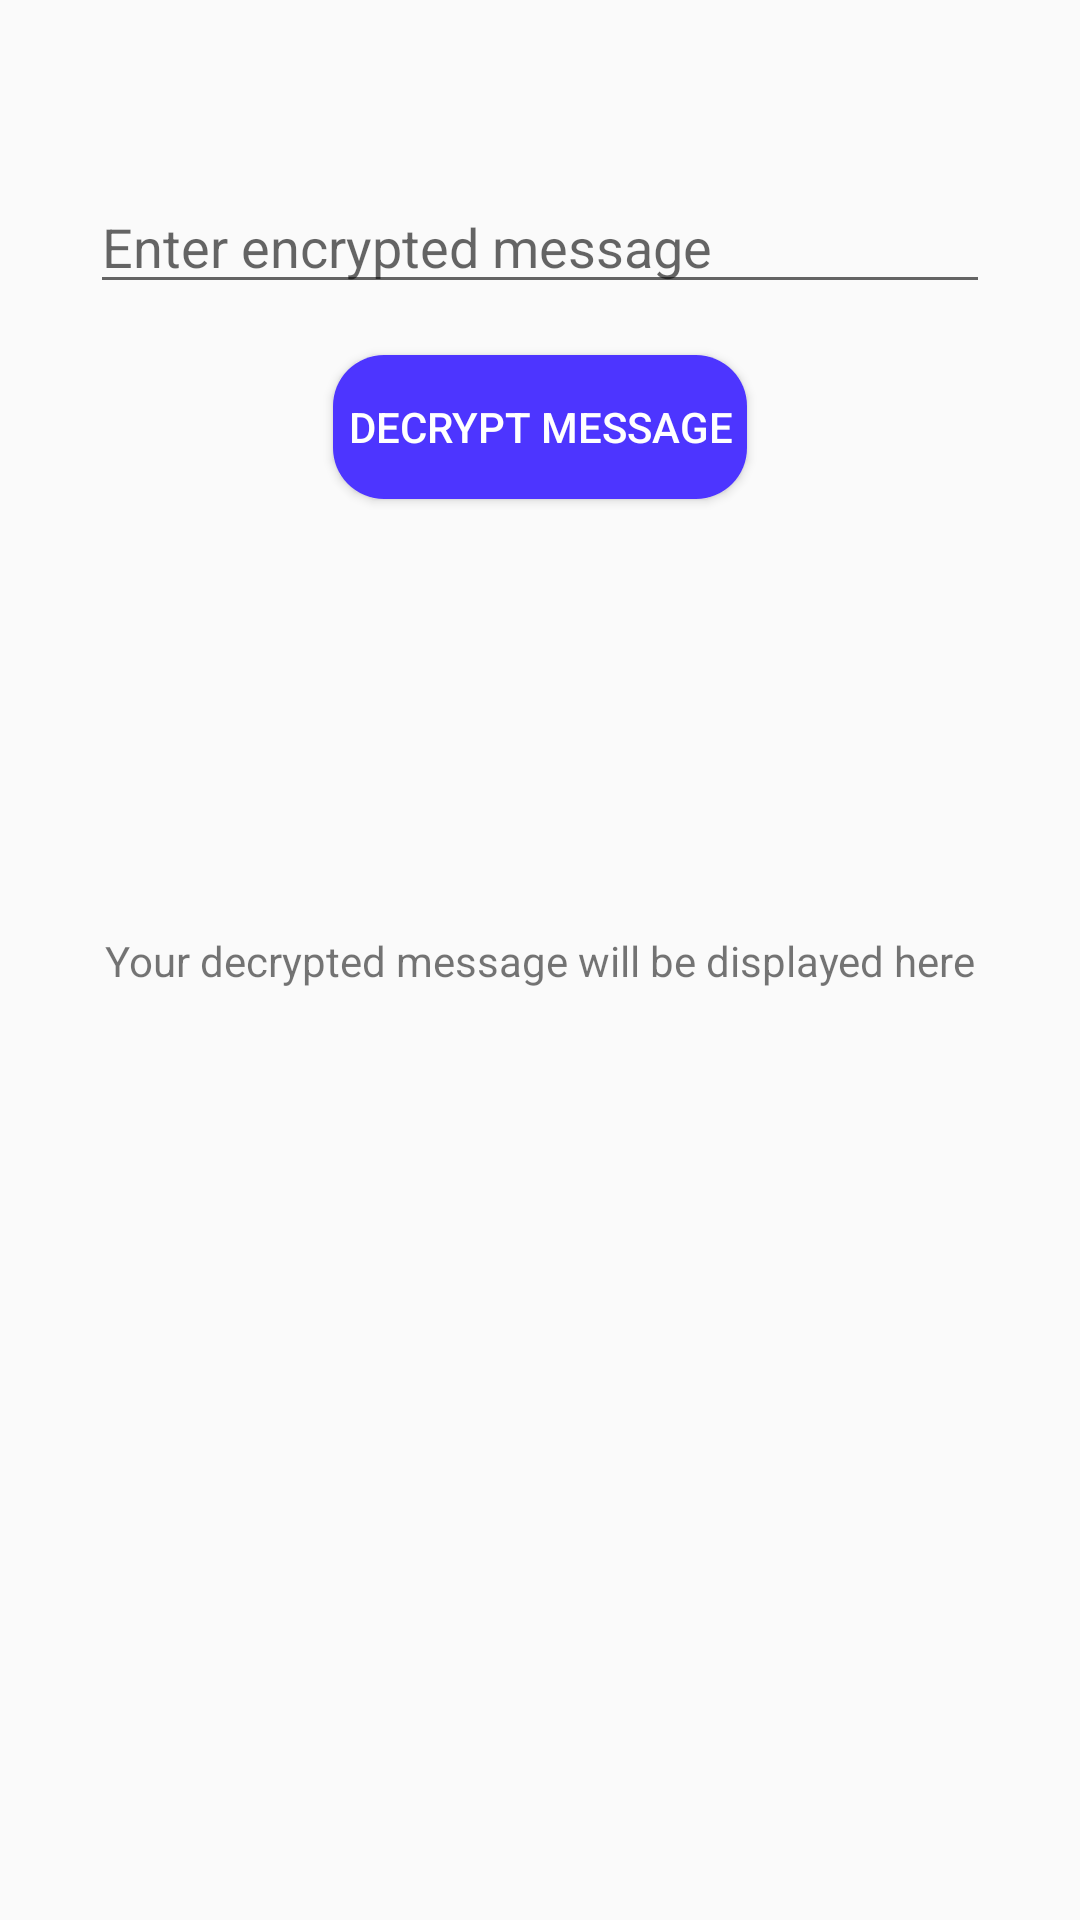

The Android layout XML behind this screen, and the referenced resources:
<!-- AndroidManifest.xml: application theme AppTheme -->
<!-- res/layout/activity_decrypt_message.xml -->
<?xml version="1.0" encoding="utf-8"?>
<androidx.constraintlayout.widget.ConstraintLayout xmlns:android="http://schemas.android.com/apk/res/android"
    xmlns:app="http://schemas.android.com/apk/res-auto"
    xmlns:tools="http://schemas.android.com/tools"
    android:layout_width="match_parent"
    android:layout_height="match_parent"
    tools:context=".DecryptMessage">

    <EditText
        android:id="@+id/encrypted_message"
        android:layout_width="300dp"
        android:layout_height="wrap_content"
        android:maxLines="2"
        android:hint="@string/enter_encrypted_message"
        app:layout_constraintVertical_bias="0.1"
        app:layout_constraintBottom_toBottomOf="parent"
        app:layout_constraintEnd_toEndOf="parent"
        app:layout_constraintStart_toStartOf="parent"
        app:layout_constraintTop_toTopOf="parent"
        android:importantForAutofill="no"
        android:inputType="text"
        tools:ignore="LabelFor" />

    <Button
        android:id="@+id/decrypt_button"
        android:layout_width="wrap_content"
        android:layout_height="wrap_content"
        android:textColor="#FFFFFF"
        android:text="@string/decrypt_message"
        android:background="@drawable/button"
        app:layout_constraintVertical_bias="0.2"
        app:layout_constraintBottom_toBottomOf="parent"
        app:layout_constraintEnd_toEndOf="parent"
        app:layout_constraintStart_toStartOf="parent"
        app:layout_constraintTop_toTopOf="parent"/>

    <TextView
        android:id="@+id/decrypted_message"
        android:layout_width="wrap_content"
        android:layout_height="wrap_content"
        android:text="@string/your_decrypted_message_will_be_displayed_here"
        app:layout_constraintBottom_toBottomOf="parent"
        app:layout_constraintEnd_toEndOf="parent"
        app:layout_constraintStart_toStartOf="parent"
        app:layout_constraintTop_toTopOf="parent"/>

</androidx.constraintlayout.widget.ConstraintLayout>
<!-- resources referenced by this layout -->
<resources>
  <!-- drawable button (drawable) -->
  <?xml version="1.0" encoding="utf-8"?>
  <shape xmlns:android="http://schemas.android.com/apk/res/android">
      <solid android:color="@color/colorPrimary" />
      <corners android:radius="17dip" />
      <padding
          android:bottom="5dip"
          android:left="5dip"
          android:right="5dip"
          android:top="5dip" />
  </shape>
  <string name="decrypt_message">Decrypt Message</string>
  <string name="enter_encrypted_message">Enter encrypted message</string>
  <string name="your_decrypted_message_will_be_displayed_here">Your decrypted message will be displayed here</string>
  <style name="AppTheme" parent="Theme.AppCompat.Light.DarkActionBar">
          
          <item name="colorPrimary">@color/colorPrimary</item>
          <item name="colorPrimaryDark">@color/colorAccent</item>
          <item name="colorAccent">@color/colorPrimaryDark</item>
      </style>
  <color name="colorPrimary">#4d35ff</color>
  <color name="colorAccent">#12009a</color>
  <color name="colorPrimaryDark">	#4d35ff</color>
</resources>
